2-way image classification set "split-data" from GitHub (Coronavirus-Visualization-Team/CVT_COVID-CT-CNN); label vocabulary: COVID, non-COVID.

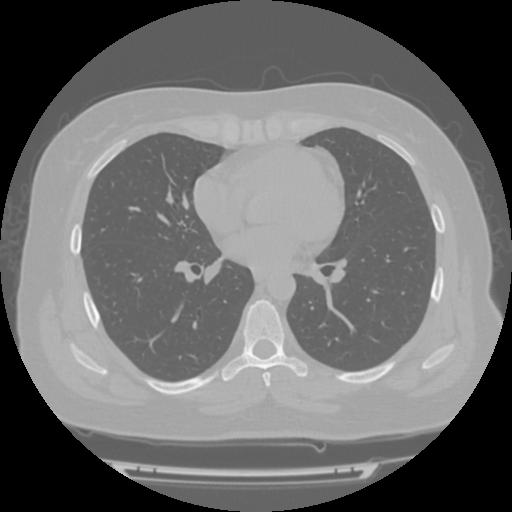
Label: non-COVID

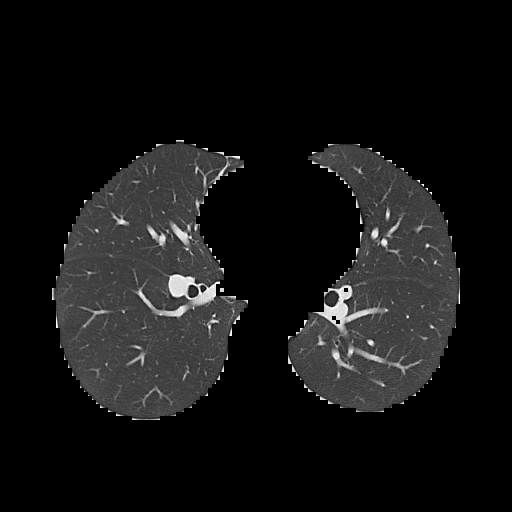
Label: non-COVID

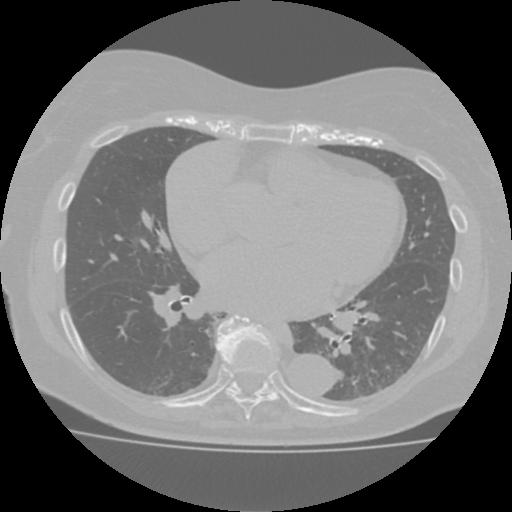
Label: COVID

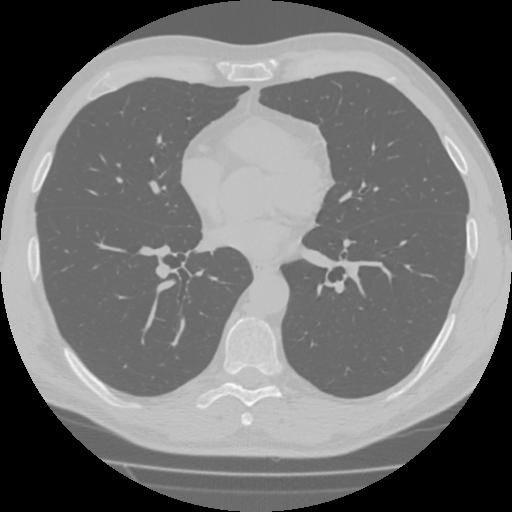
Label: COVID

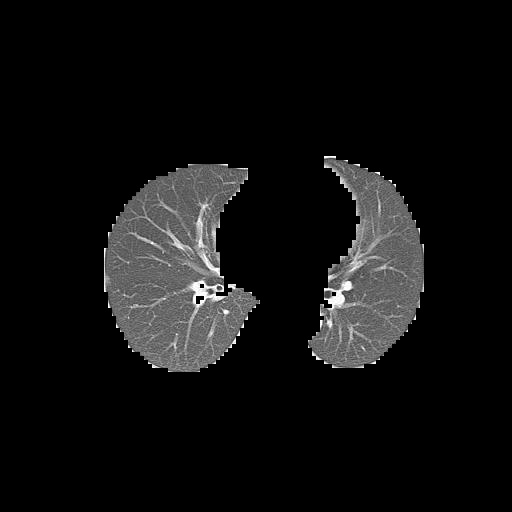
Label: non-COVID

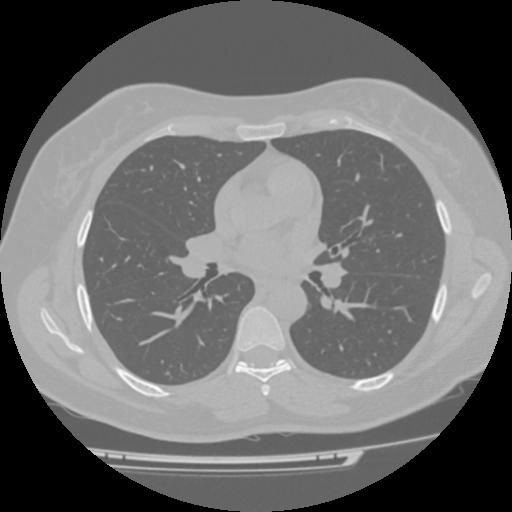
Label: COVID
